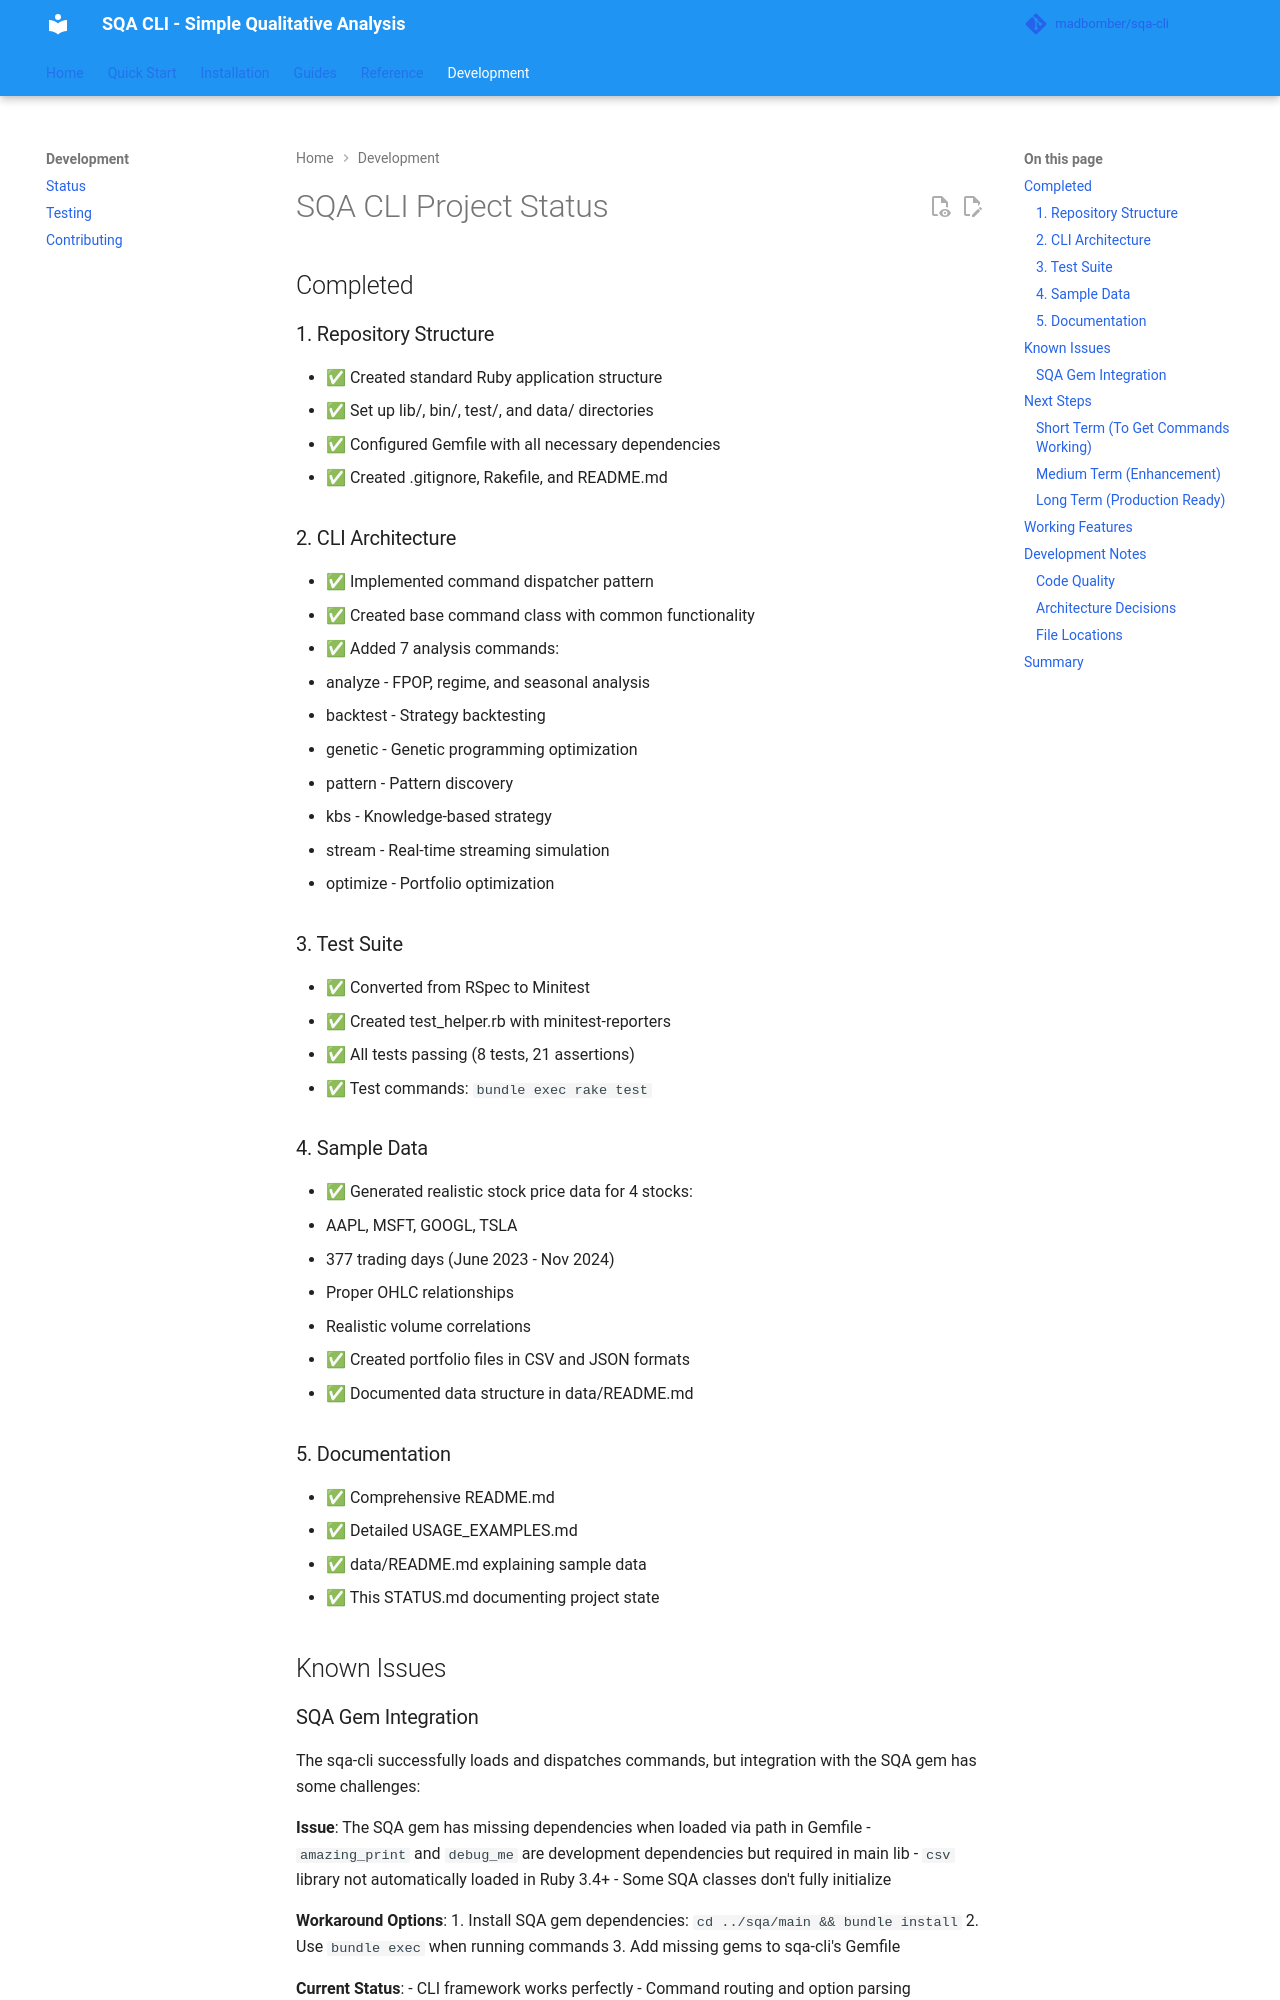

repository: MadBomber/sqa-cli · page: status/index.html · generator: mkdocs

# SQA CLI Project Status

## Completed

### 1. Repository Structure
- ✅ Created standard Ruby application structure
- ✅ Set up lib/, bin/, test/, and data/ directories
- ✅ Configured Gemfile with all necessary dependencies
- ✅ Created .gitignore, Rakefile, and README.md

### 2. CLI Architecture
- ✅ Implemented command dispatcher pattern
- ✅ Created base command class with common functionality
- ✅ Added 7 analysis commands:
  - analyze - FPOP, regime, and seasonal analysis
  - backtest - Strategy backtesting
  - genetic - Genetic programming optimization
  - pattern - Pattern discovery
  - kbs - Knowledge-based strategy
  - stream - Real-time streaming simulation
  - optimize - Portfolio optimization

### 3. Test Suite
- ✅ Converted from RSpec to Minitest
- ✅ Created test_helper.rb with minitest-reporters
- ✅ All tests passing (8 tests, 21 assertions)
- ✅ Test commands: `bundle exec rake test`

### 4. Sample Data
- ✅ Generated realistic stock price data for 4 stocks:
  - AAPL, MSFT, GOOGL, TSLA
  - 377 trading days (June 2023 - Nov 2024)
  - Proper OHLC relationships
  - Realistic volume correlations
- ✅ Created portfolio files in CSV and JSON formats
- ✅ Documented data structure in data/README.md

### 5. Documentation
- ✅ Comprehensive README.md
- ✅ Detailed USAGE_EXAMPLES.md
- ✅ data/README.md explaining sample data
- ✅ This STATUS.md documenting project state

## Known Issues
